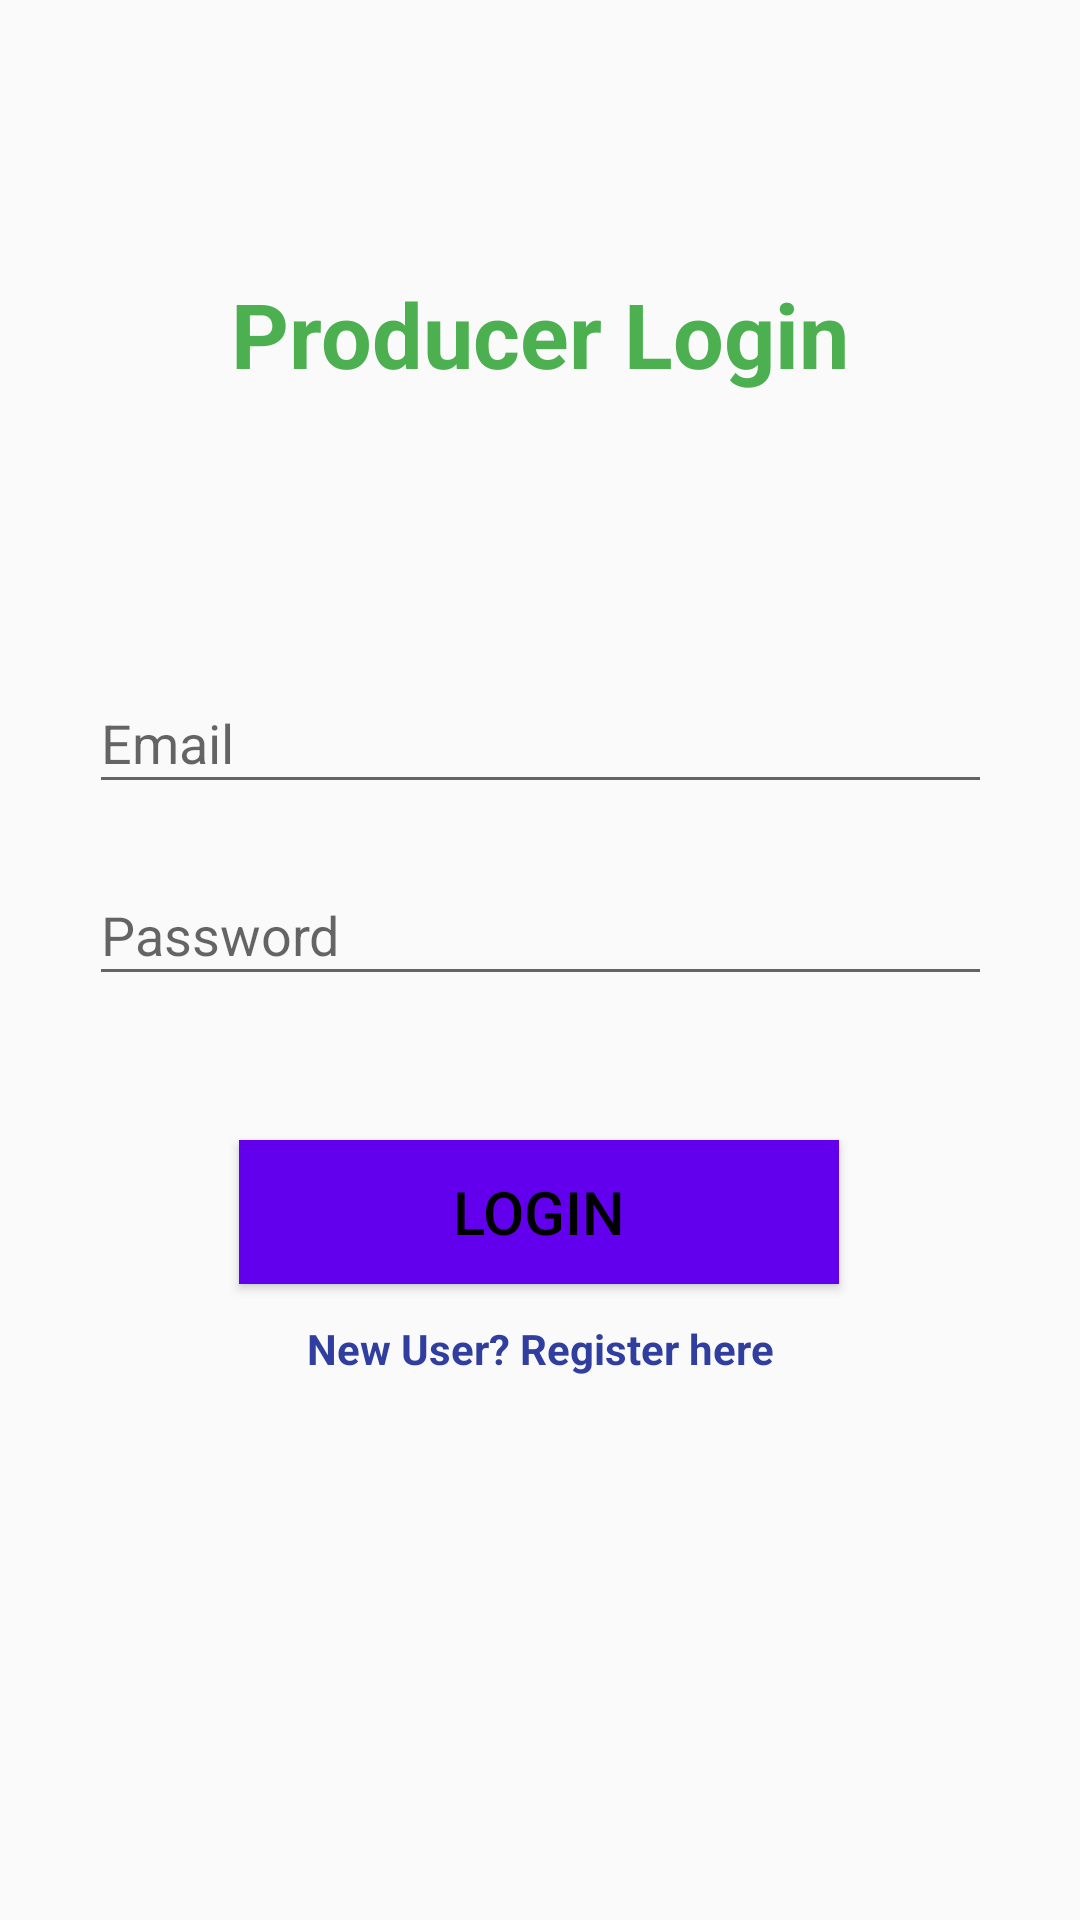

Produce the Android XML layout that renders to this screen, including the resource entries it uses.
<!-- AndroidManifest.xml: application theme AppTheme -->
<!-- res/layout/activity_producer_login.xml -->
<?xml version="1.0" encoding="utf-8"?>
<androidx.constraintlayout.widget.ConstraintLayout xmlns:android="http://schemas.android.com/apk/res/android"
    xmlns:app="http://schemas.android.com/apk/res-auto"
    xmlns:tools="http://schemas.android.com/tools"
    android:layout_width="match_parent"
    android:layout_height="match_parent"
    tools:context=".ProducerLogin">

    <TextView
        android:id="@+id/tvproducerlogin"
        android:layout_width="wrap_content"
        android:layout_height="wrap_content"
        android:text="Producer Login"
        android:textColor="#4CAF50"
        android:textSize="30sp"
        android:textStyle="bold"
        app:layout_constraintBottom_toBottomOf="parent"
        app:layout_constraintEnd_toEndOf="parent"
        app:layout_constraintStart_toStartOf="parent"
        app:layout_constraintTop_toTopOf="parent"
        app:layout_constraintVertical_bias="0.152" />

    <EditText
        android:id="@+id/etproducer1email"
        android:layout_width="301dp"
        android:layout_height="44dp"
        android:layout_marginBottom="372dp"
        android:ems="10"
        android:hint="Email"
        android:inputType="textEmailAddress"
        app:layout_constraintBottom_toBottomOf="parent"
        app:layout_constraintEnd_toEndOf="parent"
        app:layout_constraintStart_toStartOf="parent"
        app:layout_constraintTop_toBottomOf="@+id/tvregisterproducer"
        app:layout_constraintVertical_bias="0.135" />

    <EditText
        android:id="@+id/etproducer1password"
        android:layout_width="301dp"
        android:layout_height="44dp"
        android:layout_marginTop="20dp"
        android:layout_marginBottom="280dp"
        android:ems="10"
        android:hint="Password"
        android:inputType="textPassword"
        app:layout_constraintBottom_toBottomOf="parent"
        app:layout_constraintEnd_toEndOf="parent"
        app:layout_constraintStart_toStartOf="parent"
        app:layout_constraintTop_toBottomOf="@+id/etproducer1email"
        app:layout_constraintVertical_bias="0.0" />

    <TextView
        android:id="@+id/tvregisterlink"
        android:layout_width="wrap_content"
        android:layout_height="wrap_content"
        android:layout_marginTop="8dp"
        android:layout_marginBottom="160dp"
        android:clickable="true"
        android:text="New User? Register here"
        android:textColor="#303F9F"
        android:textStyle="bold"
        app:layout_constraintBottom_toBottomOf="parent"
        app:layout_constraintEnd_toEndOf="parent"
        app:layout_constraintStart_toStartOf="parent"
        app:layout_constraintTop_toBottomOf="@+id/btproducerlogin"
        app:layout_constraintVertical_bias="0.16000003"
        android:focusable="true" />

    <Button
        android:id="@+id/btproducerlogin"
        android:layout_width="200dp"
        android:layout_height="wrap_content"
        android:layout_marginBottom="212dp"
        android:background="@color/colorPrimary"
        android:text="Login"
        android:textColor="@android:color/black"
        android:textSize="20sp"
        app:layout_constraintBottom_toBottomOf="parent"
        app:layout_constraintEnd_toEndOf="parent"
        app:layout_constraintHorizontal_bias="0.497"
        app:layout_constraintStart_toStartOf="parent"
        app:layout_constraintTop_toBottomOf="@+id/etproducerpassword"
        app:layout_constraintVertical_bias="0.141" />

    <ProgressBar
        android:id="@+id/producerpb"
        style="?android:attr/progressBarStyle"
        android:layout_width="wrap_content"
        android:layout_height="wrap_content"
        android:layout_marginBottom="80dp"
        android:visibility="invisible"
        app:layout_constraintBottom_toBottomOf="parent"
        app:layout_constraintEnd_toEndOf="parent"
        app:layout_constraintHorizontal_bias="0.498"
        app:layout_constraintStart_toStartOf="parent"
        app:layout_constraintTop_toBottomOf="@+id/tvregisterlink" />

</androidx.constraintlayout.widget.ConstraintLayout>
<!-- resources referenced by this layout -->
<resources>
  <style name="AppTheme" parent="Theme.AppCompat.Light.DarkActionBar">
          
          <item name="colorPrimary">@color/colorPrimary</item>
          <item name="colorPrimaryDark">@color/colorPrimaryDark</item>
          <item name="colorAccent">@color/colorAccent</item>
      </style>
  <!-- not gathered from this repository: default colours our renderer supplied (Android Studio template values) -->
  <color name="colorPrimary">#FF6200EE</color>
  <color name="colorPrimaryDark">#FF3700B3</color>
  <color name="colorAccent">#FF03DAC5</color>
</resources>
